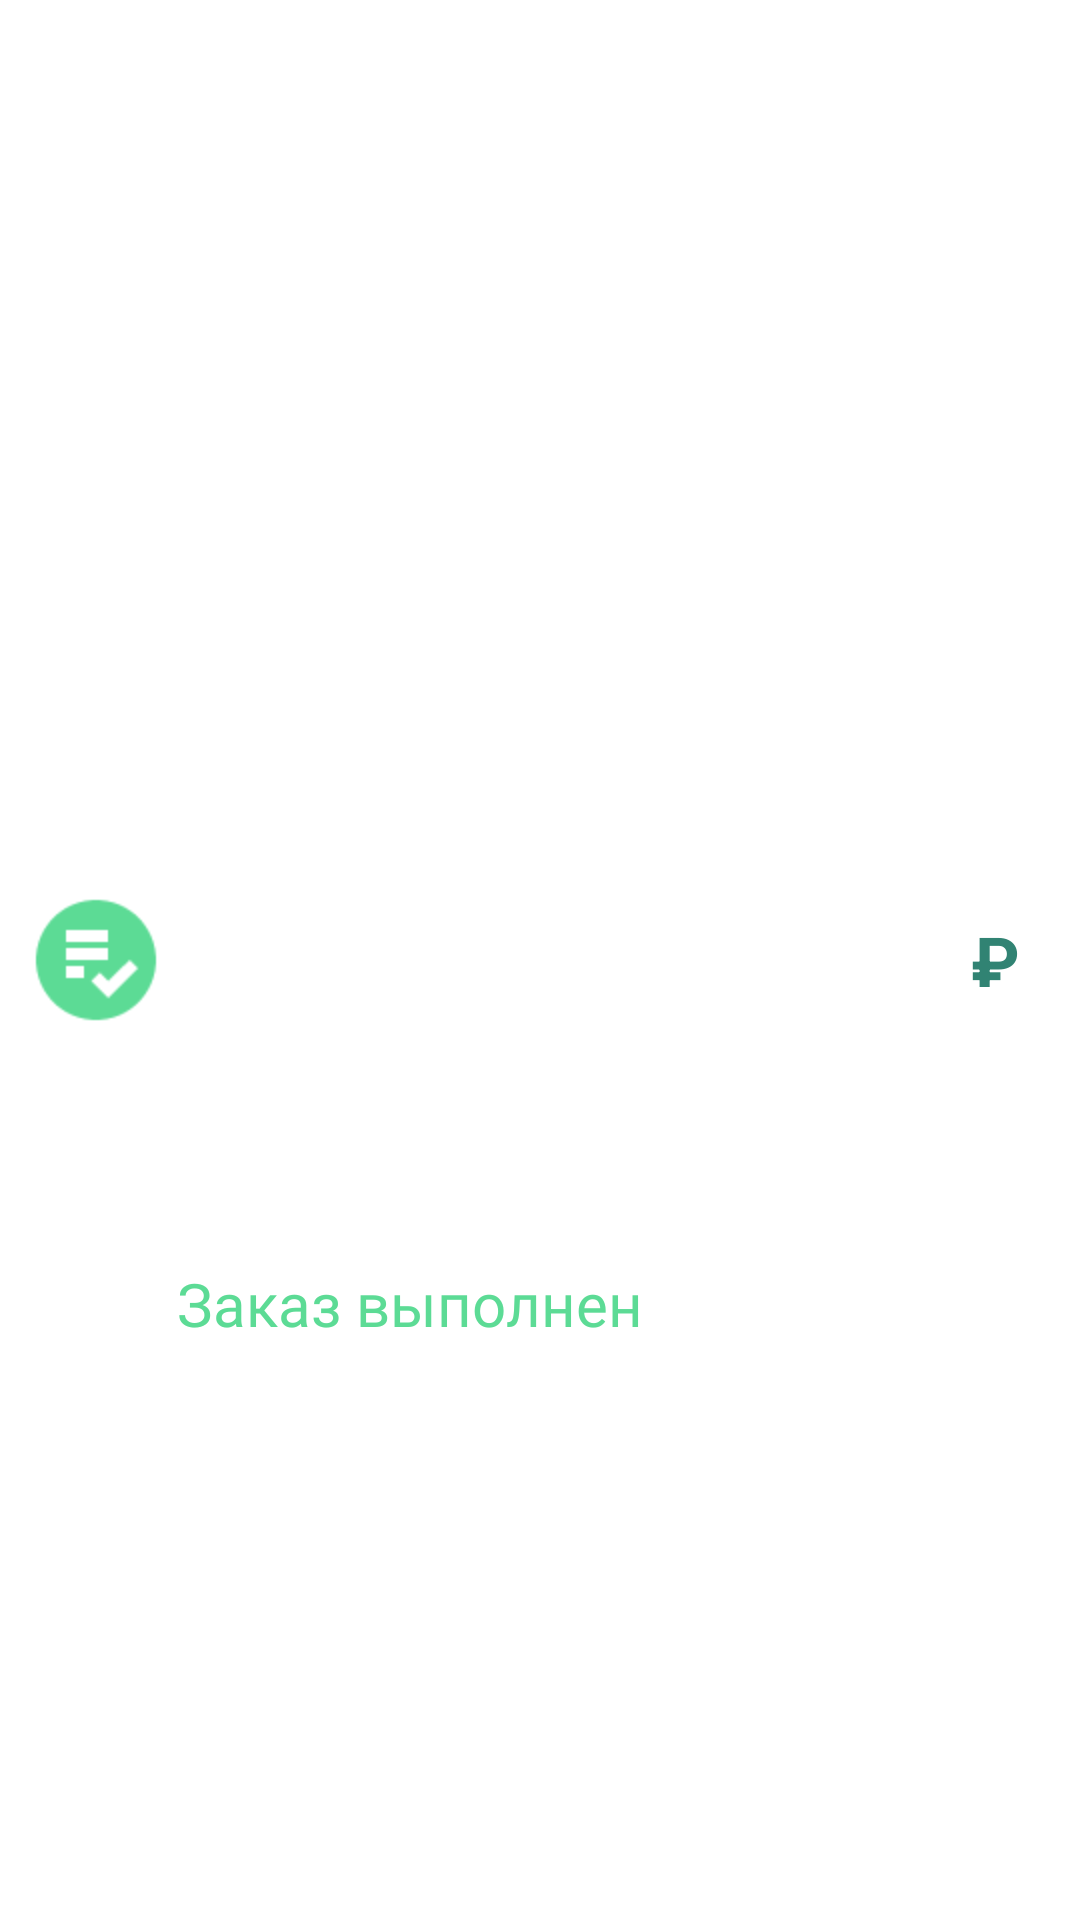

Produce the Android XML layout that renders to this screen, including the resource entries it uses.
<!-- AndroidManifest.xml: application theme Theme.Foody -->
<!-- res/layout/orders_rv_item.xml -->
<?xml version="1.0" encoding="utf-8"?>
<LinearLayout xmlns:android="http://schemas.android.com/apk/res/android"
    android:layout_width="match_parent"
    android:layout_height="70dp"
    android:orientation="horizontal"
    android:background="@drawable/dark_cyan_rounded_box"
    android:backgroundTint="@color/white"
    android:layout_marginTop="10dp"
    android:layout_marginRight="10dp">

    <ImageView
        android:layout_width="wrap_content"
        android:layout_height="match_parent"
        android:src="@drawable/list_check"
        android:scaleX="2"
        android:scaleY="2"
        android:layout_marginLeft="20dp"/>

    <LinearLayout
        android:layout_width="wrap_content"
        android:layout_height="match_parent"
        android:orientation="vertical"
        android:weightSum="10">

        <TextView
            android:layout_width="wrap_content"
            android:layout_height="0dp"
            android:layout_weight="7"
            android:textSize="20sp"
            android:fontFamily="@font/uf2_regular"
            android:textColor="@color/cyan_regular"
            android:text="@string/order_completed"
            android:gravity="bottom"
            android:layout_marginLeft="15sp"/>

        <TextView
            android:id="@+id/orders_rv_date"
            android:layout_width="wrap_content"
            android:layout_height="0dp"
            android:layout_weight="3"
            android:singleLine="true"
            android:textSize="15sp"
            android:textColor="@color/darker_cyan"
            android:gravity="top"
            android:layout_marginLeft="15dp"/>
    </LinearLayout>

    <Space
        android:layout_width="0dp"
        android:layout_height="match_parent"
        android:layout_weight="1"/>

    <TextView
        android:id="@+id/orders_rv_price"
        android:layout_width="wrap_content"
        android:layout_height="match_parent"
        android:gravity="center"
        android:singleLine="true"
        android:textStyle="bold"
        android:textColor="@color/darker_cyan"
        android:textSize="23sp"/>
    <TextView
        android:layout_width="wrap_content"
        android:layout_height="match_parent"
        android:gravity="center"
        android:text="@string/russian_ruble"
        android:textStyle="bold"
        android:textColor="@color/darker_cyan"
        android:textSize="23sp"
        android:layout_marginLeft="2dp"
        android:layout_marginRight="20dp"/>
</LinearLayout>
<!-- resources referenced by this layout -->
<resources>
  <color name="cyan_regular">#5CDB95</color>
  <color name="darker_cyan">#318373</color>
  <color name="white">#FFFFFFFF</color>
  <!-- drawable dark_cyan_rounded_box (drawable) -->
  <?xml version="1.0" encoding="utf-8"?>
  <shape xmlns:android="http://schemas.android.com/apk/res/android">
      <solid android:color="@color/dark_cyan"/>
      <corners android:topRightRadius="10dp"
          android:topLeftRadius="10dp"
          android:bottomLeftRadius="10dp"
          android:bottomRightRadius="10dp"/>
  </shape>
  <!-- drawable list_check (drawable) -->
  <vector android:height="24dp" android:tint="@color/cyan_regular"
      android:viewportHeight="24" android:viewportWidth="24"
      android:width="24dp" xmlns:android="http://schemas.android.com/apk/res/android">
      <path android:fillColor="@android:color/white" android:pathData="M12,2C6.48,2 2,6.48 2,12c0,5.52 4.48,10 10,10c5.52,0 10,-4.48 10,-10C22,6.48 17.52,2 12,2zM7,7h7v2H7V7zM7,10h7v2H7V10zM10,15H7v-2h3V15zM14.05,18.36l-2.83,-2.83l1.41,-1.41l1.41,1.41L17.59,12L19,13.41L14.05,18.36z"/>
  </vector>
  <string name="order_completed">Заказ выполнен</string>
  <string name="russian_ruble">₽</string>
  <style name="Theme.Foody" parent="Base.Theme.Foody" />
  <color name="dark_cyan">#379683</color>
  <style name="Base.Theme.Foody" parent="Theme.Material3.DayNight.NoActionBar">
          
          <item name="colorPrimary">@color/cyan_regular</item>
          <item name="colorPrimaryDark">@color/light_cyan</item>
          <item name="android:windowBackground">@color/cyan_regular</item>
          <item name="android:navigationBarColor">@color/dark_cyan</item>
      </style>
  <color name="light_cyan">#8EE4AF</color>
</resources>
